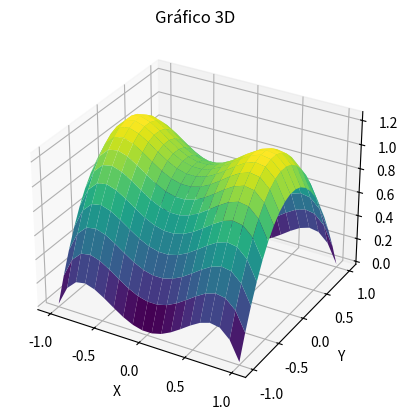

Reproduce this figure in Python.
# [redacted]
#PUNTO 1
import numpy as np                                 
import matplotlib.pyplot as plt                   

# Función
def f(x, y):                                        
    return -x**4 + 4 +(x**2 - y**2) -3

x = np.linspace(-1, 1, 20)                      
y = np.linspace(-1, 1, 20)

x, y = np.meshgrid(x, y)                           
z = f(x, y)                                         

# Graficación
ax = plt.axes(projection='3d')                      # Definimos gráfica 3D
ax.set_xlabel("X")                                  # Título para el eje X
ax.set_ylabel("Y")                                  # Título para el eje Y
ax.set_zlabel("Z")                                  # Título para el eje Z
ax.plot_surface(x, y, z, rstride=1, cstride=1, cmap='viridis', edgecolor='none')    
ax.set_title('Gráfico 3D')
plt.show()
